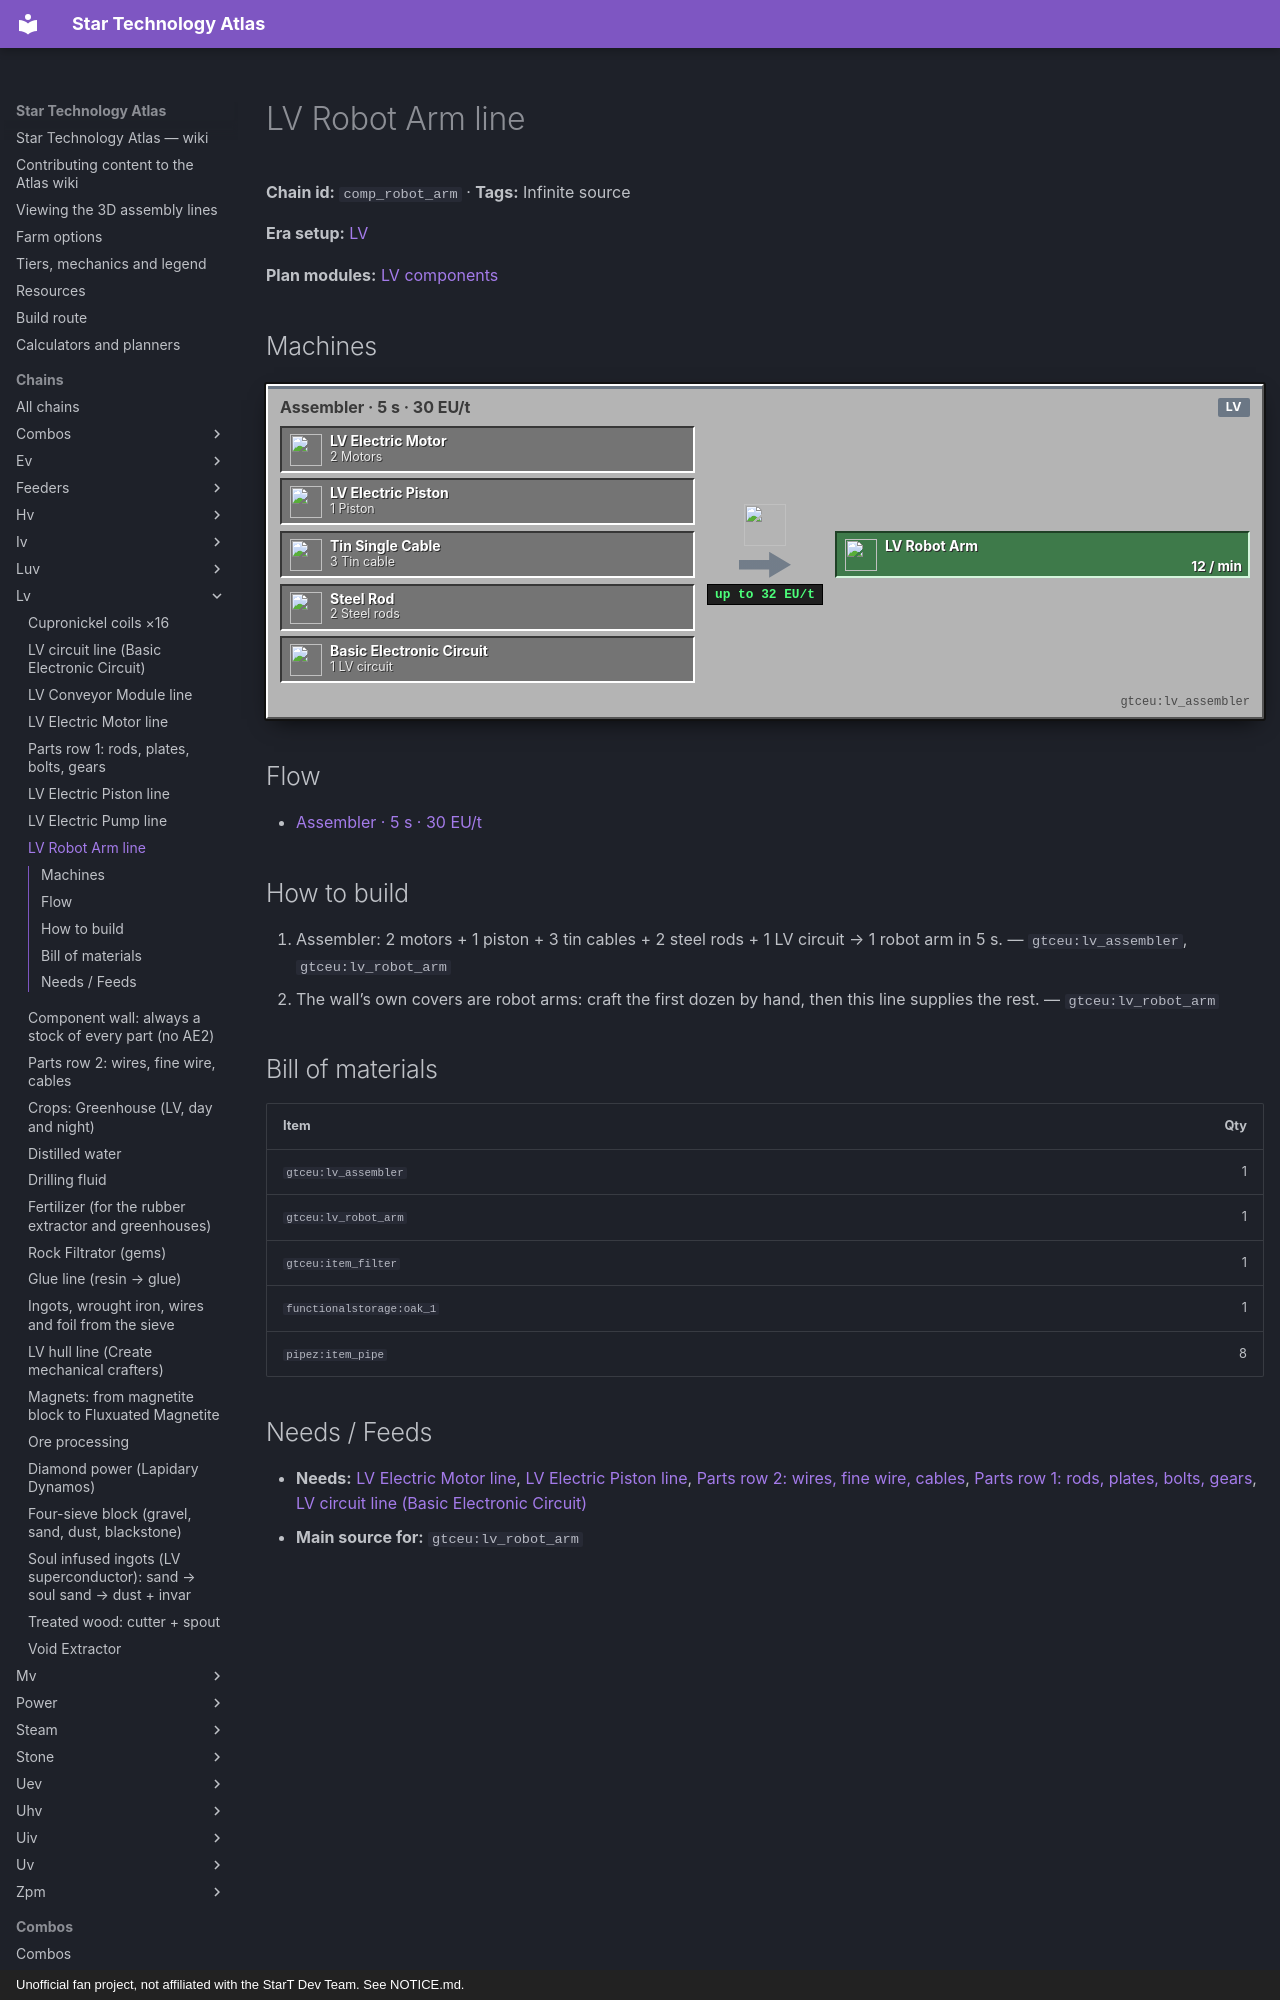

repository: BLGuyDev/StarT-Atlas · page: chains/lv/comp_robot_arm/index.html · generator: mkdocs · copyright: Unofficial fan project, not affiliated with the StarT Dev Team. See NOTICE.md.

---
kind: chain
id: comp_robot_arm
order: 840
data:
  t: LV Robot Arm line
  inf: true
  "n":
    - [m, "2 Motors", i, "gtceu:lv_electric_motor"]
    - [p, "1 Piston", i, "gtceu:lv_electric_piston"]
    - [c, "3 Tin cable", i, "gtceu:tin_single_cable"]
    - [r, "2 Steel rods", i, "gtceu:steel_rod"]
    - [ci, "1 LV circuit", i, "gtceu:basic_electronic_circuit"]
    - [as, "Assembler · 5 s · 30 EU/t", m, "gtceu:lv_assembler"]
    - [out, LV Robot Arm, o, "gtceu:lv_robot_arm"]
  e: [[m, as], [p, as], [c, as], [r, as], [ci, as], [as, out, "12 / min"]]
  b:
    - ["gtceu:lv_assembler", 1]
    - ["gtceu:lv_robot_arm", 1]
    - ["gtceu:item_filter", 1]
    - ["functionalstorage:oak_1", 1]
    - ["pipez:item_pipe", 8]
  how:
    - i: ["gtceu:lv_assembler", "gtceu:lv_robot_arm"]
      t: |-
        Assembler: 2 motors + 1 piston + 3 tin cables + 2 steel rods + 1 LV circuit → 1 robot arm in 5 s.
    - i: ["gtceu:lv_robot_arm"]
      t: |-
        The wall’s own covers are robot arms: craft the first dozen by hand, then this line supplies the rest.
---
# LV Robot Arm line

<!-- Generated from the front matter by tools/refresh_body.js. Edit the front matter, not this text. -->

**Chain id:** `comp_robot_arm` · **Tags:** Infinite source

**Era setup:** [LV](../../eras/lv.md)

**Plan modules:** [LV components](../../plan/p4.md#lvcomp)
